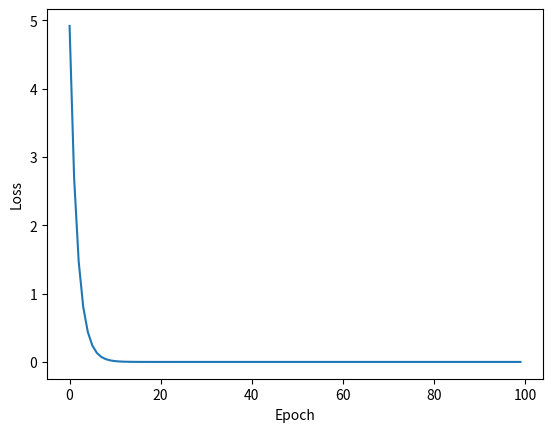

Write Python code to recreate this figure.
import numpy as np
import matplotlib.pyplot as plt

x_data = [1.0, 2.0, 3.0]
y_data = [2.0, 4.0, 6.0]

w = 1.0

def forward(x):
    return x * w

# 随机梯度下降,求一个样本的
def loss(x, y):
    y_pred = forward(x)
    return (y_pred - y) ** 2

# 随机梯度下降
def gradient(x, y):
    return 2 * x * (x * w - y)

print('Predict (before training)', 4, forward(4))

epoch_list = []
mse_list = []

# 随机梯度下降
for epoch in range(100):
    epoch_list.append(epoch)
    for x, y in zip(x_data, y_data):
        grad = gradient(x, y)
        w = w - 0.01 * grad
        print("\tgrad: ", x, y, grad)
        l = loss(x, y)
    mse_list.append(l)
    print('epoch: ', epoch, 'w=', w, 'loss=', l)

print('Predict (after training)', 4, forward(4))

plt.plot(epoch_list, mse_list)
plt.ylabel('Loss')
plt.xlabel('Epoch')
plt.show()

